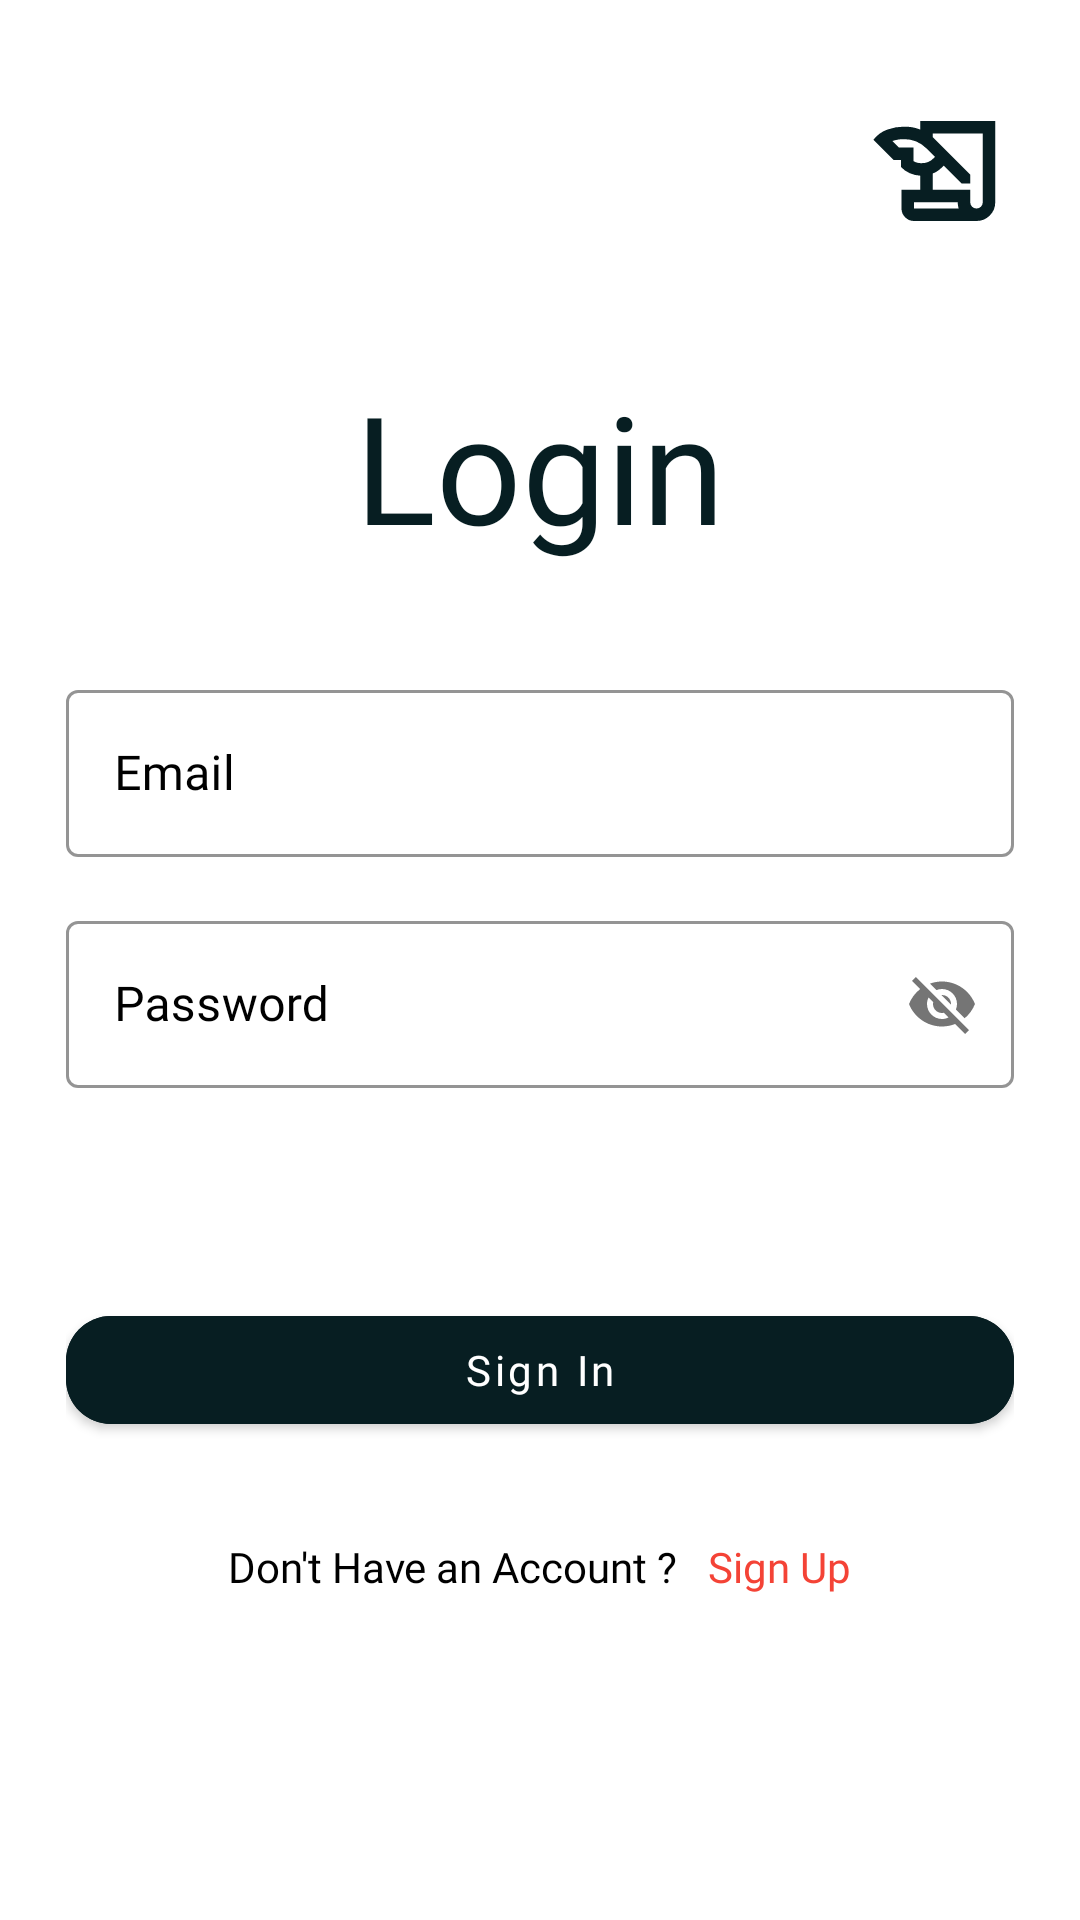

Here is an Android app screen rendered from its layout file. Give the layout XML and the strings, colors and styles it references.
<!-- AndroidManifest.xml: application theme Theme.ScanHub -->
<!-- res/layout/activity_login.xml -->
<?xml version="1.0" encoding="utf-8"?>
<ScrollView
    xmlns:android="http://schemas.android.com/apk/res/android"
    xmlns:app="http://schemas.android.com/apk/res-auto"
    xmlns:tools="http://schemas.android.com/tools"
    android:layout_width="match_parent"
    android:layout_height="match_parent"
    android:layout_margin="5dp"
    android:background="@color/white"
    android:orientation="vertical"
    android:scrollbars="none"
    tools:context=".activities.LoginActivity">

    <LinearLayout
        android:layout_width="match_parent"
        android:layout_height="wrap_content"
        android:layout_marginStart="22dp"
        android:layout_marginEnd="22dp"
        android:orientation="vertical">

        <androidx.constraintlayout.widget.ConstraintLayout
            android:layout_width="match_parent"
            android:layout_height="wrap_content"
            android:layout_marginTop="32dp">

            <ImageView
                android:layout_width="50dp"
                android:layout_height="50dp"
                android:src="@drawable/ic_demo_logo"
                app:layout_constraintBottom_toBottomOf="parent"
                app:layout_constraintEnd_toEndOf="parent"
                app:layout_constraintTop_toTopOf="parent" />

        </androidx.constraintlayout.widget.ConstraintLayout>

        <TextView
            android:layout_width="match_parent"
            android:layout_height="wrap_content"
            android:layout_marginTop="40dp"
            android:fontFamily="@font/poppins_semibold"
            android:text="Login"
            android:textAlignment="center"
            android:textColor="@color/color_6"
            android:textSize="50sp" />

        <com.google.android.material.textfield.TextInputLayout
            style="@style/Widget.MaterialComponents.TextInputLayout.OutlinedBox"
            android:layout_width="match_parent"
            android:layout_height="wrap_content"
            android:layout_marginTop="36dp"
            android:hint="Email"
            android:textColorHint="@color/black"
            app:boxStrokeColor="@color/black">

            <com.google.android.material.textfield.TextInputEditText
                android:id="@+id/emailEt"
                android:layout_width="match_parent"
                android:layout_height="wrap_content"
                android:fontFamily="@font/poppins_regular"
                android:inputType="textEmailAddress"
                android:singleLine="true"
                android:textColor="@color/black" />

        </com.google.android.material.textfield.TextInputLayout>

        <com.google.android.material.textfield.TextInputLayout
            style="@style/Widget.MaterialComponents.TextInputLayout.OutlinedBox"
            android:layout_width="match_parent"
            android:layout_height="wrap_content"
            android:layout_marginTop="16dp"
            android:hint="Password"
            android:textColorHint="@color/black"
            app:boxStrokeColor="@color/black"
            app:passwordToggleEnabled="true">

            <com.google.android.material.textfield.TextInputEditText
                android:id="@+id/passEt"
                android:layout_width="match_parent"
                android:layout_height="wrap_content"
                android:fontFamily="@font/poppins_regular"
                android:inputType="textEmailAddress"
                android:singleLine="true"
                android:textColor="@color/black" />

        </com.google.android.material.textfield.TextInputLayout>

        <ProgressBar
            android:id="@+id/progressBar"
            android:layout_width="50dp"
            android:layout_height="50dp"
            android:layout_gravity="center_horizontal"
            android:layout_marginTop="10dp"
            android:indeterminate="true"
            android:indeterminateTint="@color/green"
            android:visibility="invisible" />

        <FrameLayout
            android:layout_width="match_parent"
            android:layout_height="wrap_content"
            android:layout_marginTop="10dp">

            <com.google.android.material.button.MaterialButton
                android:id="@+id/log_Btn"
                android:layout_width="match_parent"
                android:layout_height="wrap_content"
                android:backgroundTint="@color/color_6"
                android:fontFamily="@font/poppins_regular"
                android:text="Sign In"
                android:textAllCaps="false"
                app:cornerRadius="15dp" />

        </FrameLayout>

        <LinearLayout
            android:layout_width="match_parent"
            android:layout_height="wrap_content"
            android:layout_marginTop="32dp"
            android:gravity="center"
            android:orientation="horizontal">

            <TextView
                android:layout_width="wrap_content"
                android:layout_height="wrap_content"
                android:fontFamily="@font/poppins_regular"
                android:text="Don't Have an Account ?"
                android:textColor="@color/black"
                android:textSize="14sp" />

            <TextView
                android:id="@+id/register"
                android:layout_width="wrap_content"
                android:layout_height="wrap_content"
                android:layout_marginStart="10dp"
                android:fontFamily="@font/poppins_semibold"
                android:text="Sign Up"
                android:textColor="@color/red"
                android:textSize="14sp" />

        </LinearLayout>

    </LinearLayout>

</ScrollView>
<!-- resources referenced by this layout -->
<resources>
  <color name="black">#FF000000</color>
  <color name="color_6">#071E22</color>
  <color name="green">#4CAF50</color>
  <color name="red">#F44336</color>
  <color name="white">#FFFFFFFF</color>
  <!-- drawable ic_demo_logo (drawable) -->
  <vector xmlns:android="http://schemas.android.com/apk/res/android"
      android:width="24dp"
      android:height="24dp"
      android:viewportWidth="960"
      android:viewportHeight="960"
      android:tint="@color/color_6">
    <path
        android:fillColor="@android:color/white"
        android:pathData="M320,800Q287,800 263.5,776.5Q240,753 240,720L240,600L360,600L360,510Q325,508 293.5,494.5Q262,481 236,454L236,410L190,410L60,280Q96,234 149,215Q202,196 256,196Q283,196 308.5,200Q334,204 360,215L360,160L840,160L840,680Q840,730 805,765Q770,800 720,800L320,800ZM440,600L680,600L680,680Q680,697 691.5,708.5Q703,720 720,720Q737,720 748.5,708.5Q760,697 760,680L760,240L440,240L440,264L680,504L680,560L624,560L510,446L502,454Q488,468 472.5,479Q457,490 440,496L440,600ZM224,330L316,330L316,416Q328,424 341,427Q354,430 368,430Q391,430 409.5,423Q428,416 446,398L454,390L398,334Q369,305 333,290.5Q297,276 256,276Q236,276 218,279Q200,282 182,288L224,330ZM600,680L320,680L320,720Q320,720 320,720Q320,720 320,720L606,720Q603,711 601.5,701Q600,691 600,680ZM320,720Q320,711 320,701Q320,691 320,680L320,680Q320,690 320,700Q320,710 320,720L320,720L320,720Z"/>
  </vector>
  <style name="Theme.ScanHub" parent="Base.Theme.ScanHub" />
  <style name="Base.Theme.ScanHub" parent="Theme.MaterialComponents.DayNight.DarkActionBar">
          
          <item name="colorPrimary">@color/color_6</item>
          <item name="colorPrimaryVariant">@color/color_6</item>
          <item name="colorOnPrimary">@color/white</item>
  
          
          <item name="colorSecondary">@color/color_3</item>
          <item name="colorSecondaryVariant">@color/color_6</item>
          <item name="colorOnSecondary">@color/black</item>
  
          
          <item name="android:statusBarColor">?attr/colorPrimaryVariant</item>
      </style>
  <color name="color_3">#679289</color>
</resources>
